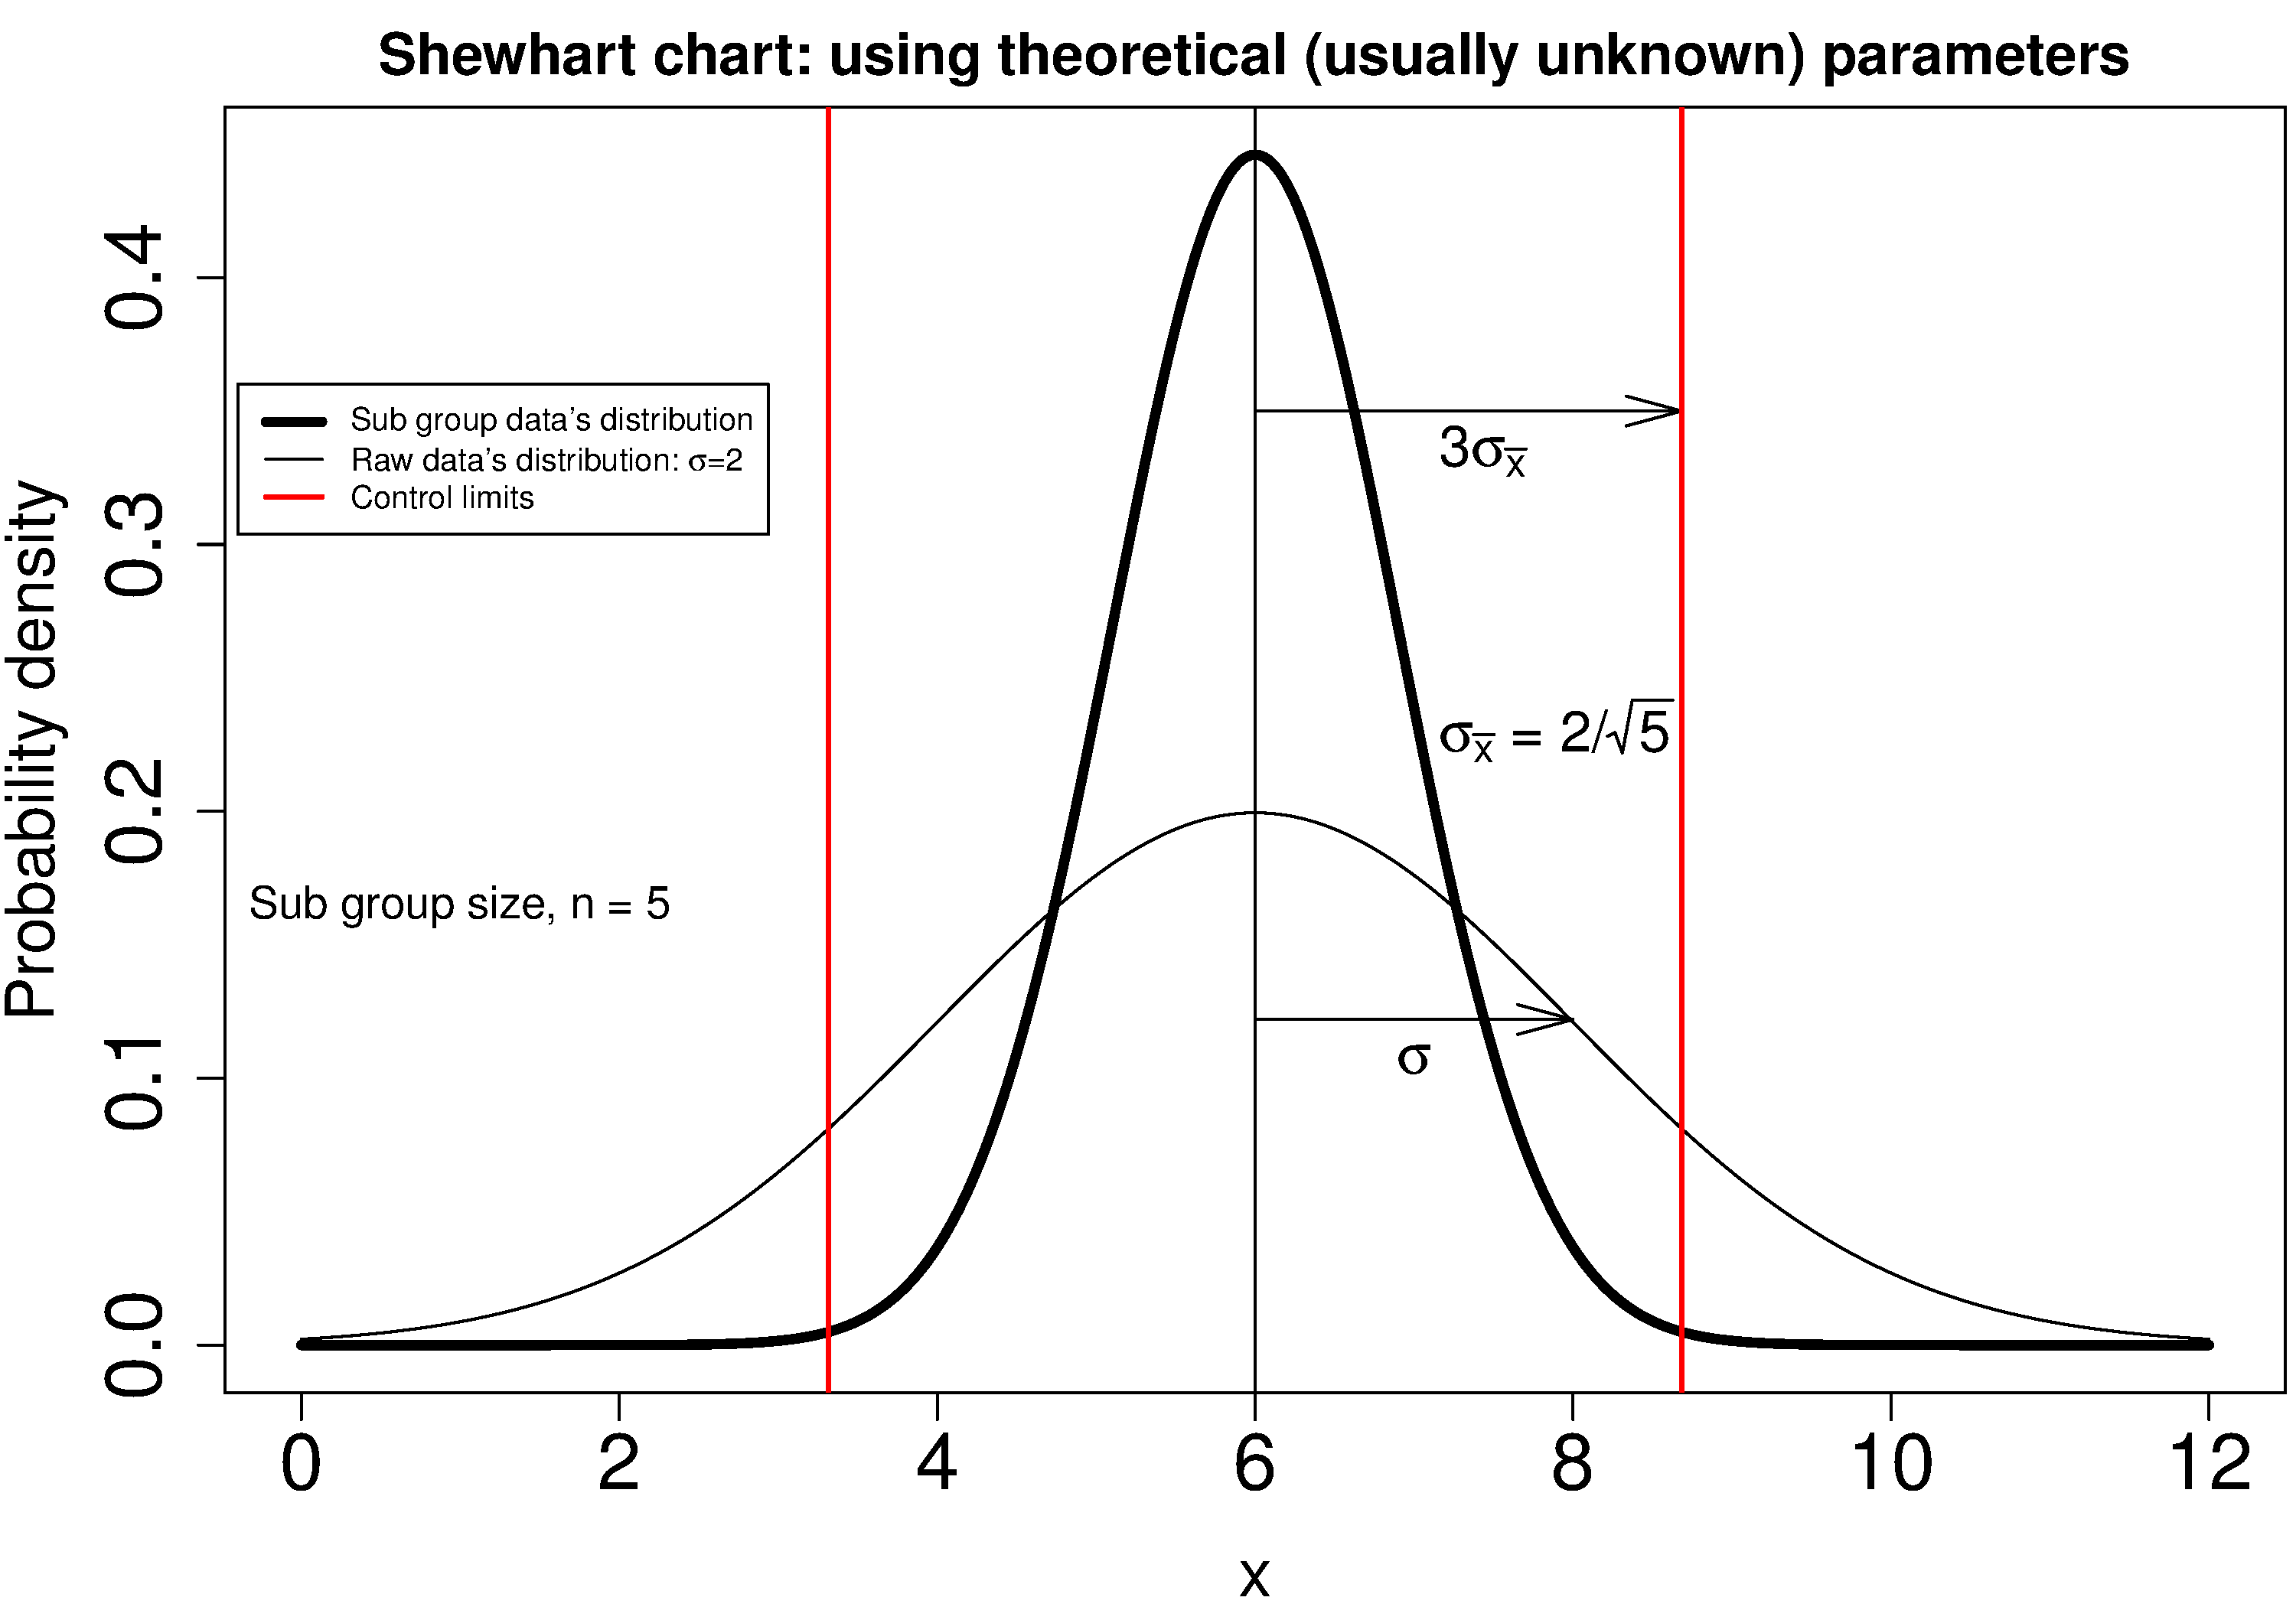

The script that drew this image:
steps <- seq(-6, 6, 0.01)
Delta = 1
N = 5

base.sd = 2
base.mean = 6
steps <- steps + base.mean

raw <- dnorm(steps, mean=base.mean, sd=base.sd)
raw.sample <- dnorm(steps, mean=base.mean, sd=base.sd/sqrt(N))


bitmap('explain-shewhart.png', type="png256", width=10, height=7, res=300, pointsize=14)
par(mar=c(4, 4.2, 2, 0.2))  # (bottom, left, top, right); defaults are par(mar=c(5, 4, 4, 2) + 0.1)
plot(steps, raw.sample, lwd=4, type="l", xlab="x", ylab="Probability density", 
    cex.lab=1.5, cex.main=1.3, cex.sub=1.8, cex.axis=1.8, xlim=c(0, 12),
    main="Shewhart chart: using theoretical (usually unknown) parameters")
lines(steps, raw)
abline(v=base.mean)

legend(x=-0.4, y=0.36, xjust=0, lwd=c(4, 1, 2), col=c("black", "black", "red"), 
       cex=0.7,
      legend=c("Sub group data's distribution", 
               (expression("Raw data's distribution: "*sigma*"=2")),
               "Control limits") )

#yval = dnorm(1)
#arrows(x0=base.mean, y0=yval, x1=base.mean+base.sd, y1=yval, code=2)
#abline(v=base.mean+base.sd)

text(1, 0.18,"Sub group size, n = 5", pos=1)
#text(10.9, 0.05, (expression(""*sigma*"=2")), cex=1.3)
text(7.9, 0.23, (expression(""*sigma[bar(x)]*" = 2/"*sqrt(5))), cex=1.3)

yval = 0.35
arrows(x0=base.mean, y0=yval, x1=base.mean+3*(base.sd/sqrt(N)), y1=yval, code=2, angle=15)
abline(v=base.mean+3*(base.sd/sqrt(N)), col="red", lwd=2)
abline(v=base.mean-3*(base.sd/sqrt(N)), col="red", lwd=2)
text(base.mean+1.6*(base.sd/sqrt(N)), yval-0.015, (expression("3"*sigma[bar(x)])), cex=1.3)

yval = 0.122
arrows(x0=base.mean, y0=yval, x1=base.mean+base.sd, y1=yval, code=2, angle=15)
text(base.mean+0.5*base.sd, yval-0.015, (expression(sigma)), cex=1.3)

dev.off()
